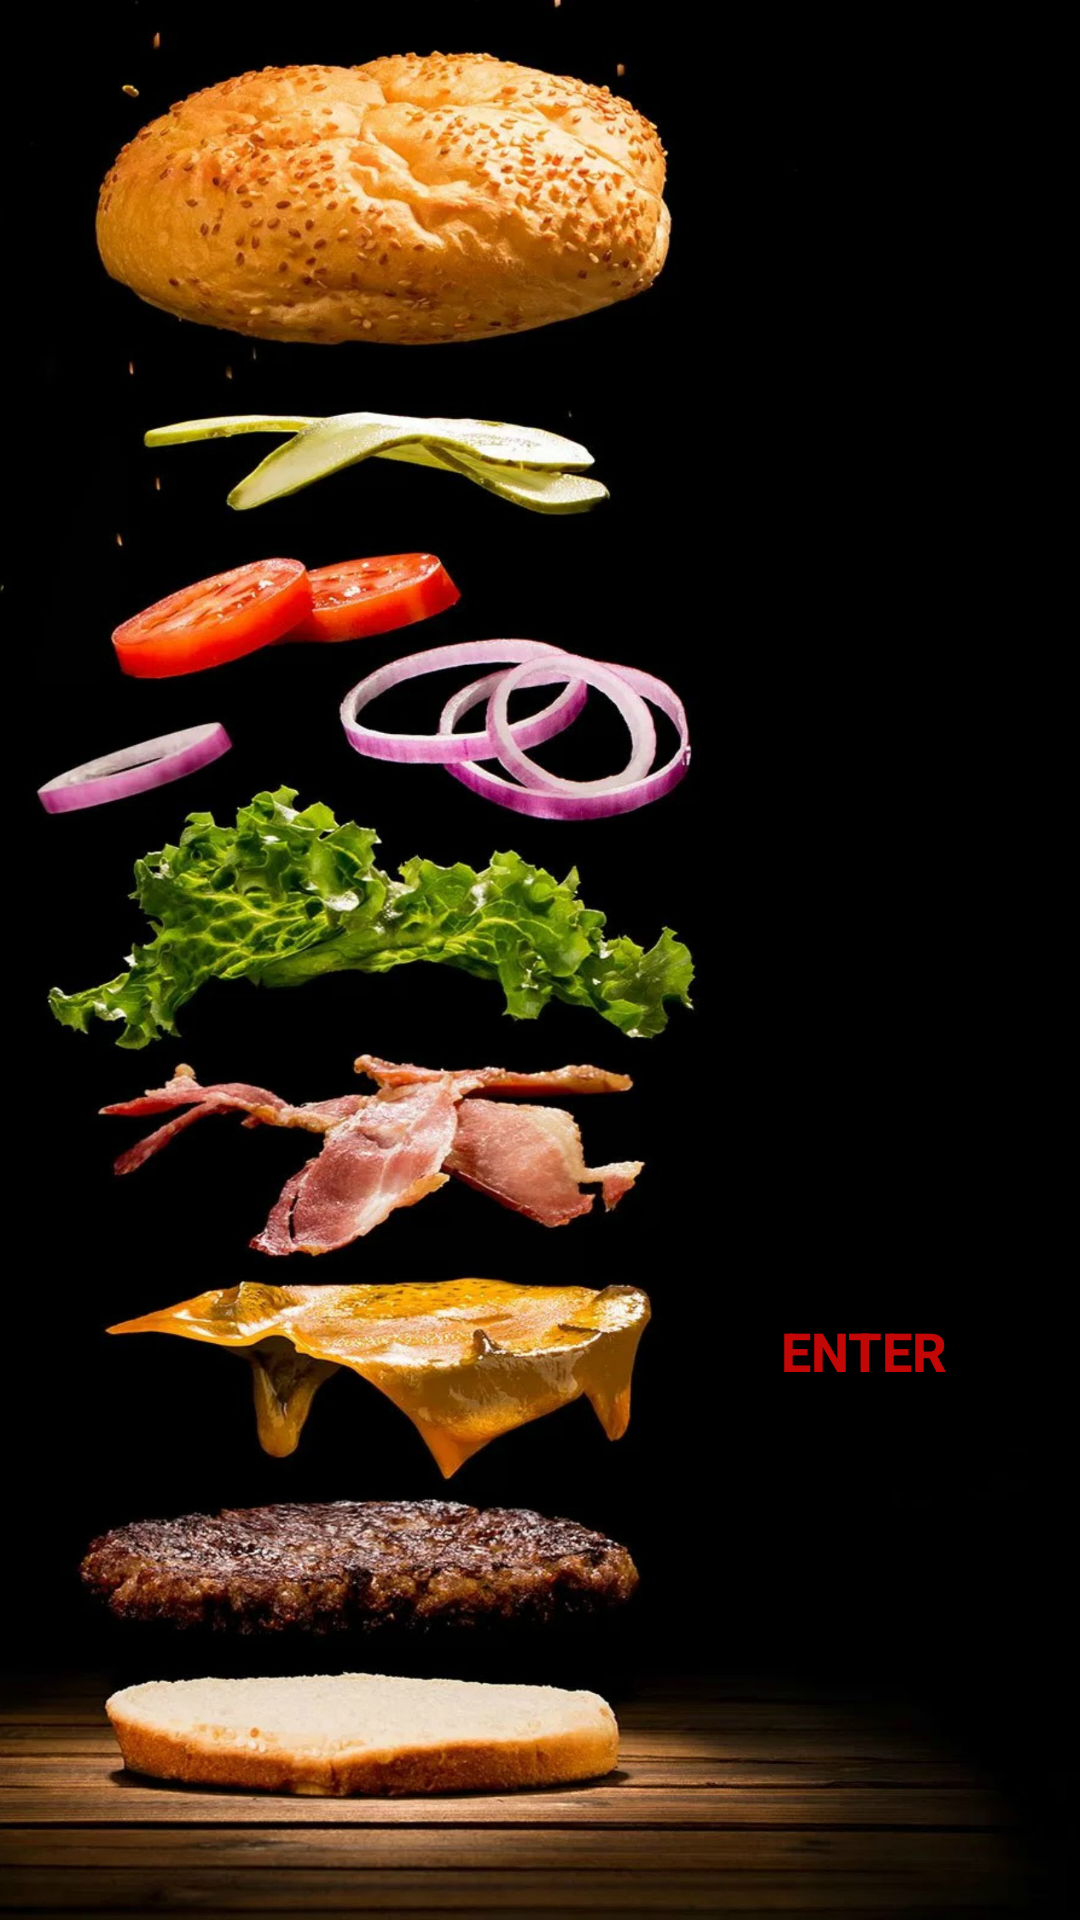

Android layout source for this screen:
<!-- AndroidManifest.xml: application theme Theme.AppCompat.Light.NoActionBar -->
<!-- res/layout/activity_main.xml -->
<?xml version="1.0" encoding="utf-8"?>
<androidx.constraintlayout.widget.ConstraintLayout xmlns:android="http://schemas.android.com/apk/res/android"
    xmlns:app="http://schemas.android.com/apk/res-auto"
    xmlns:tools="http://schemas.android.com/tools"
    android:layout_width="match_parent"
    android:layout_height="match_parent"
    android:background="@drawable/welcome"
    tools:context=".MainActivity">


    <Button
        android:id="@+id/welcomeButton"
        android:layout_width="wrap_content"
        android:layout_height="wrap_content"
        android:background="@color/black"
        android:text="@string/enter"
        android:textAllCaps="true"
        android:textColor="#C30606"
        android:textSize="18sp"
        android:textStyle="bold"
        android:onClick="onWelcomeButtonClick"
        app:layout_constraintBottom_toBottomOf="parent"
        app:layout_constraintEnd_toEndOf="parent"
        app:layout_constraintHorizontal_bias="0.897"
        app:layout_constraintStart_toStartOf="parent"
        app:layout_constraintTop_toTopOf="parent"
        app:layout_constraintVertical_bias="0.72" />




</androidx.constraintlayout.widget.ConstraintLayout>
<!-- resources referenced by this layout -->
<resources>
  <!-- drawable welcome: jpg bitmap (drawable, 510298 bytes) -->
  <string name="enter">Enter</string>
  <!-- not gathered from this repository: default colours our renderer supplied (Android Studio template values) -->
  <color name="black">#FF000000</color>
</resources>
